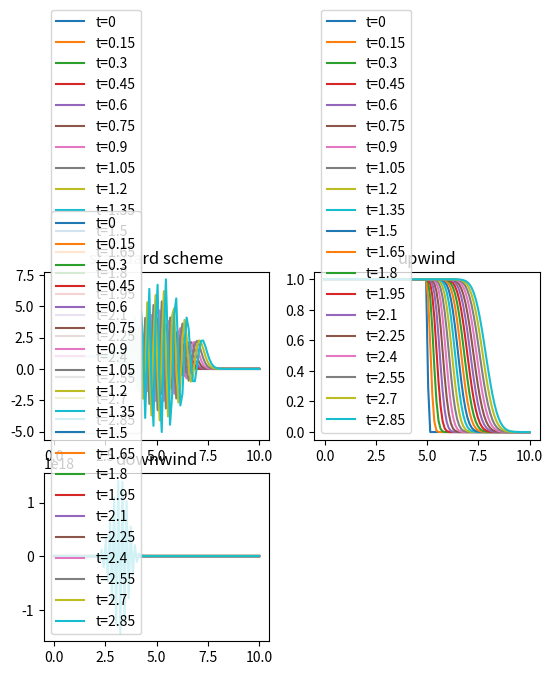
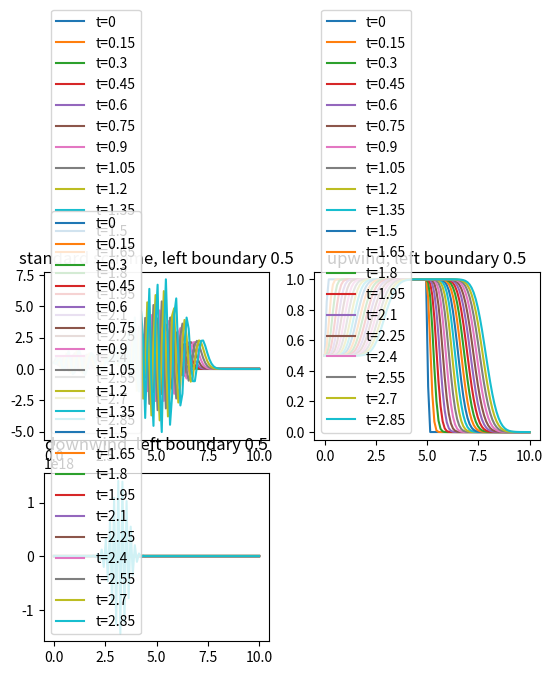
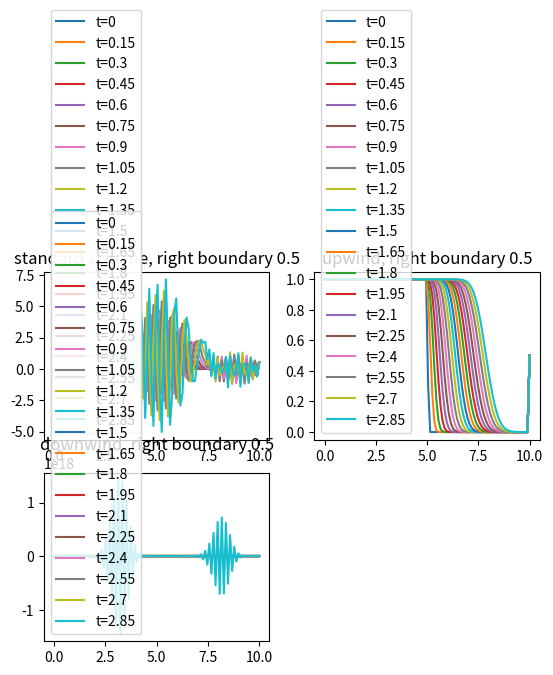

Recreate these plots in Python, in order. (Note: this script raises an exception after producing the figures.)
import numpy as np
import matplotlib.pyplot as plt 

def scheme(u_old, a, deltax, deltat):
    u_new = u_old.copy()
    u_new[1:-1] = u_old[1:-1] - a * (deltat / (2 * deltax)) * (u_old[2:] - u_old[:-2])
    u_new[0] = u_old[0]
    u_new[-1] = u_new[-1]
    
    return u_new

def upwind(u_old, a, deltax, deltat):
    u_new = u_old.copy()
    u_new[1:-1] = u_old[1:-1] - a * (deltat / deltax) * (u_old[1:-1] - u_old[:-2])
    u_new[0] = u_old[0]
    u_new[-1] = u_new[-1]
    
    return u_new

def downwind(u_old, a, deltax, deltat):
    u_new = u_old.copy()
    u_new[1:-1] = u_old[1:-1] - a * (deltat / deltax) * (u_old[2:] - u_old[1:-1])
    u_new[0] = u_old[0]
    u_new[-1] = u_new[-1]
    
    return u_new

Nx = 100
L = 10
xini = np.linspace(0, L, Nx)
uini = np.zeros(Nx)
#uini[:Nx // 2] = 1.0
uini[np.where(xini < L / 2)] = 1

deltax = xini[1] - xini[0]
a = 1  # speed in advection equation
deltat = 0.03

def plotsequence(uini, timesteps, method = 'upwind'):
    u = uini.copy()
    for n in range(timesteps):
        if (method == 'scheme'):
            u = scheme(u, a, deltax, deltat)
        elif (method == 'upwind'):
            u = upwind(u, a, deltax, deltat)
        elif (method == 'downwind'):
            u = downwind(u, a, deltax, deltat)
        if n%5 == 0:
            plt.plot(xini, u, label = "t=%g"%(n * deltat))
    plt.legend(loc = "lower left")

timesteps = 100
fig = plt.figure()
plt.subplot(221)
plotsequence(uini, timesteps, 'scheme')
plt.title('standard scheme')
plt.subplot(222)
plotsequence(uini, timesteps, 'upwind')
plt.title('upwind')
plt.subplot(223)
plotsequence(uini, timesteps, 'downwind')
plt.title('downwind')

plt.savefig('FSM_exercise10_1_abc.png')

# change left boundary condition
uini[0] = 0.5

timesteps = 100
fig = plt.figure()
plt.subplot(221)
plotsequence(uini, timesteps, 'scheme')
plt.title('standard scheme, left boundary 0.5')
plt.subplot(222)
plotsequence(uini, timesteps, 'upwind')
plt.title('upwind, left boundary 0.5')
plt.subplot(223)
plotsequence(uini, timesteps, 'downwind')
plt.title('downwind, left boundary 0.5')

plt.savefig('FSM_exercise10_1_d.png')

# change right boundary condition
uini[0] = 1
uini[-1] = 0.5

timesteps = 100
fig = plt.figure()
plt.subplot(221)
plotsequence(uini, timesteps, 'scheme')
plt.title('standard scheme, right boundary 0.5')
plt.subplot(222)
plotsequence(uini, timesteps, 'upwind')
plt.title('upwind, right boundary 0.5')
plt.subplot(223)
plotsequence(uini, timesteps, 'downwind')
plt.title('downwind, right boundary 0.5')

plt.savefig('FSM_exercise10_1_e.png')

# 10 times smaller timesteps with 1000 iterations
uini[0] = 0.5
uini[-1] = 0.5
timesteps = 1000
deltax = 0.003
fig = plt.figure()
plt.subplot(221)
plotsequence(uini, timesteps, 'scheme')
plt.title('standard scheme, smaller timestep')
plt.subplot(222)
plotsequence(uini, timesteps, 'upwind')
plt.title('upwind, smaller timestep')
plt.subplot(223)
plotsequence(uini, timesteps, 'downwind')
plt.title('downwind, smaller timestep')

plt.savefig('FSM_exercise10_1_f.png')

# 10 times larger timesteps with 10 iterations
timesteps = 10
deltax = 0.3
fig = plt.figure()
plt.subplot(221)
plotsequence(uini, timesteps, 'scheme')
plt.title('standard scheme, larger timestep')
plt.subplot(222)
plotsequence(uini, timesteps, 'upwind')
plt.title('upwind, larger timestep')
plt.subplot(223)
plotsequence(uini, timesteps, 'downwind')
plt.title('downwind, larger timestep')

plt.savefig('FSM_exercise10_1_g.png')

plt.show()